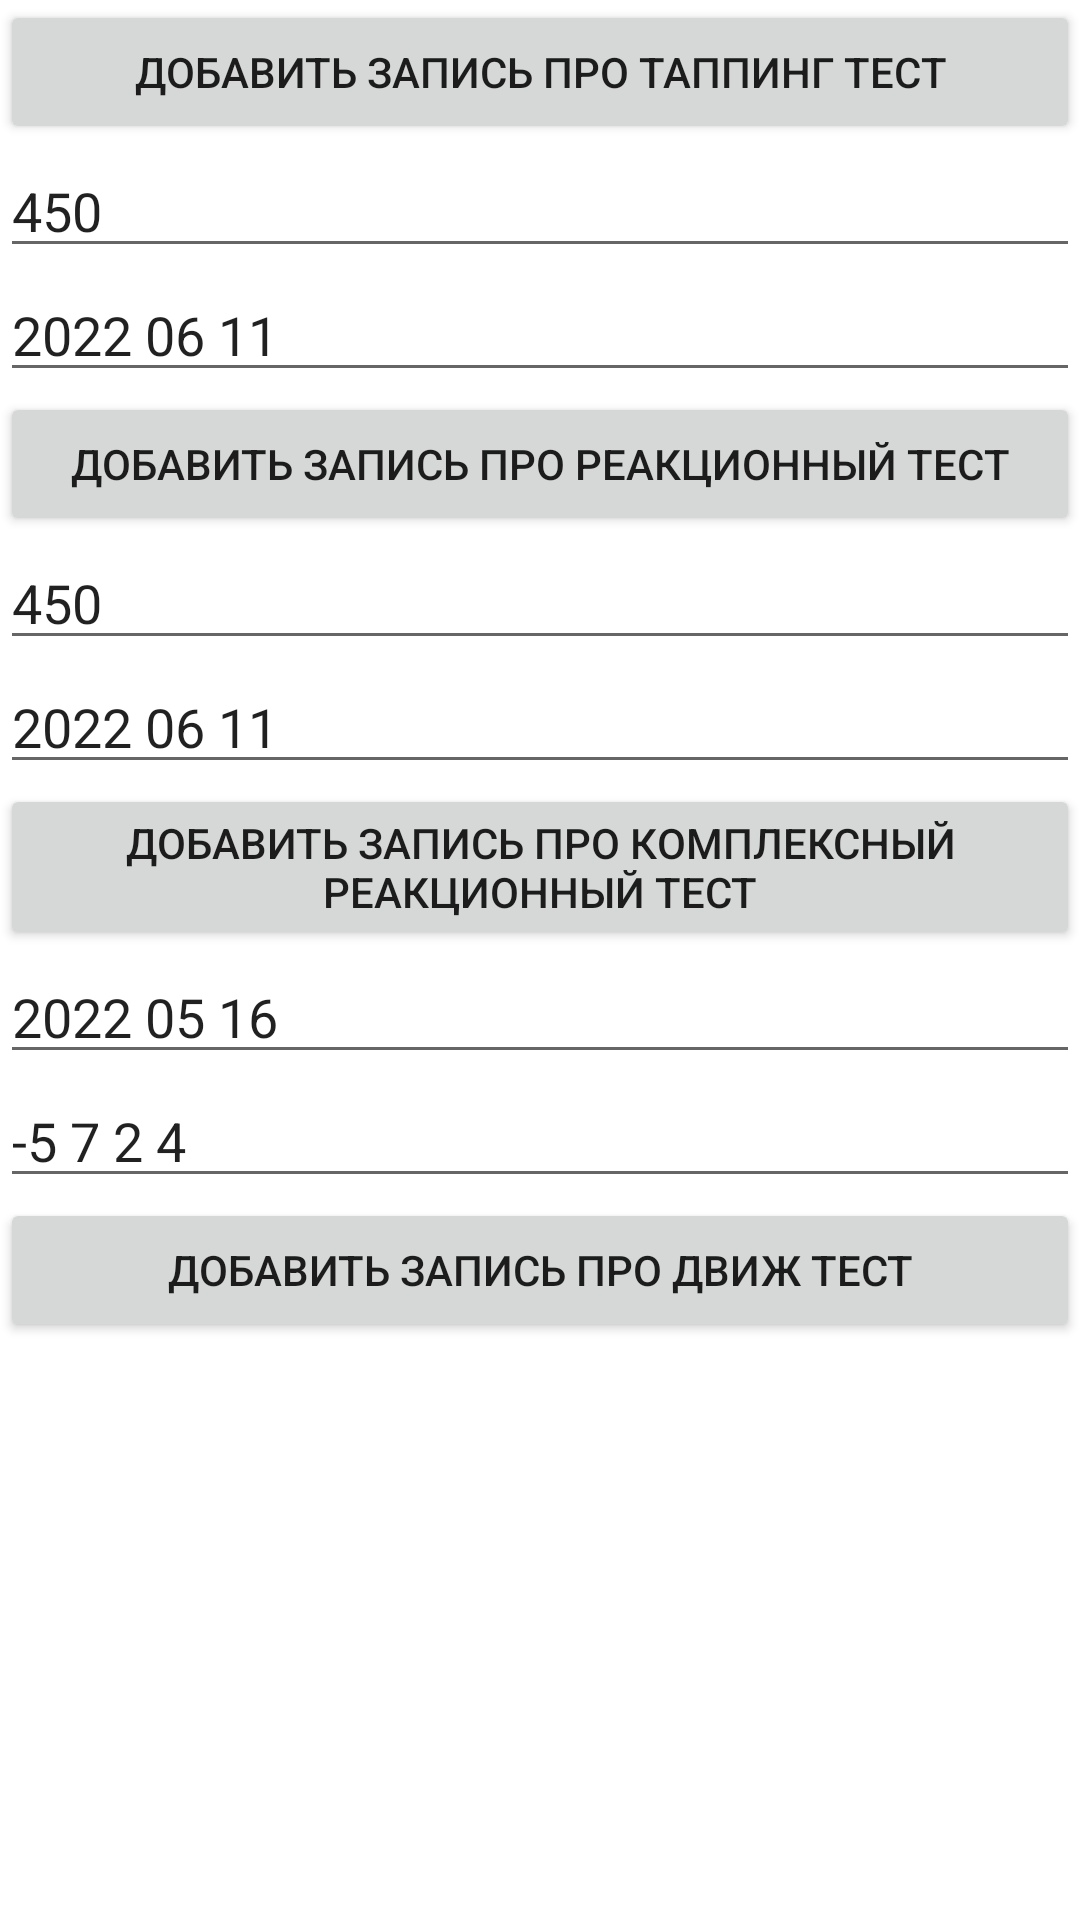

The Android layout XML behind this screen, and the referenced resources:
<!-- AndroidManifest.xml: application theme Theme.PsyHealthApp -->
<!-- res/layout/debug_add_entries_to_db.xml -->
<?xml version="1.0" encoding="utf-8"?>
<LinearLayout xmlns:android="http://schemas.android.com/apk/res/android"
    android:layout_width="match_parent"
    android:layout_height="match_parent"
    android:orientation="vertical">

    <Button
        android:id="@+id/add_entry_about_tapping_test"
        android:layout_width="match_parent"
        android:layout_height="wrap_content"
        android:text="Добавить запись про таппинг тест" />

    <EditText
        android:id="@+id/editTextTextReactionTestResult"
        android:layout_width="match_parent"
        android:layout_height="wrap_content"
        android:ems="10"
        android:inputType="textPersonName"
        android:text="450" />

    <EditText
        android:id="@+id/editTextTextReactionTestDate"
        android:layout_width="match_parent"
        android:layout_height="wrap_content"
        android:ems="10"
        android:inputType="textPersonName"
        android:text="2022 06 11" />

    <Button
        android:id="@+id/add_entry_about_reaction_test"
        android:layout_width="match_parent"
        android:layout_height="wrap_content"
        android:text="Добавить запись про реакционный тест" />

    <EditText
        android:id="@+id/editTextComplexTextReactionTestResult"
        android:layout_width="match_parent"
        android:layout_height="wrap_content"
        android:ems="10"
        android:inputType="textPersonName"
        android:text="450" />

    <EditText
        android:id="@+id/editTextComplexTextReactionTestDate"
        android:layout_width="match_parent"
        android:layout_height="wrap_content"
        android:ems="10"
        android:inputType="textPersonName"
        android:text="2022 06 11" />

    <Button
        android:id="@+id/add_entry_about_complex_reaction_test"
        android:layout_width="match_parent"
        android:layout_height="wrap_content"
        android:text="Добавить запись про комплексный реакционный тест" />

    <EditText
        android:id="@+id/editTestMovingReactionTestDate"
        android:layout_width="match_parent"
        android:layout_height="wrap_content"
        android:text="2022 05 16" />

    <EditText
        android:id="@+id/editTestMovingReactionTestResult"
        android:layout_width="match_parent"
        android:layout_height="wrap_content"
        android:text="-5 7 2 4" />

    <Button
        android:id="@+id/add_entry_about_moving_reaction_test"
        android:layout_width="match_parent"
        android:layout_height="wrap_content"
        android:text="Добавить запись про движ тест" />


</LinearLayout>
<!-- resources referenced by this layout -->
<resources>
  <style name="Theme.PsyHealthApp" parent="Theme.MaterialComponents.DayNight.NoActionBar">
          
          <item name="colorPrimary">@color/purple_500</item>
          <item name="colorPrimaryVariant">@color/purple_700</item>
          <item name="colorOnPrimary">@color/white</item>
          
          <item name="colorSecondary">@color/teal_200</item>
          <item name="colorSecondaryVariant">@color/teal_700</item>
          <item name="colorOnSecondary">@color/black</item>
          
          <item name="android:statusBarColor" tools:targetApi="l">?attr/colorPrimaryVariant</item>
          
      </style>
  <color name="purple_500">#FF6200EE</color>
  <color name="purple_700">#FF3700B3</color>
  <color name="white">#FFFFFFFF</color>
  <color name="teal_200">#FF03DAC5</color>
  <color name="teal_700">#FF018786</color>
  <color name="black">#FF000000</color>
</resources>
